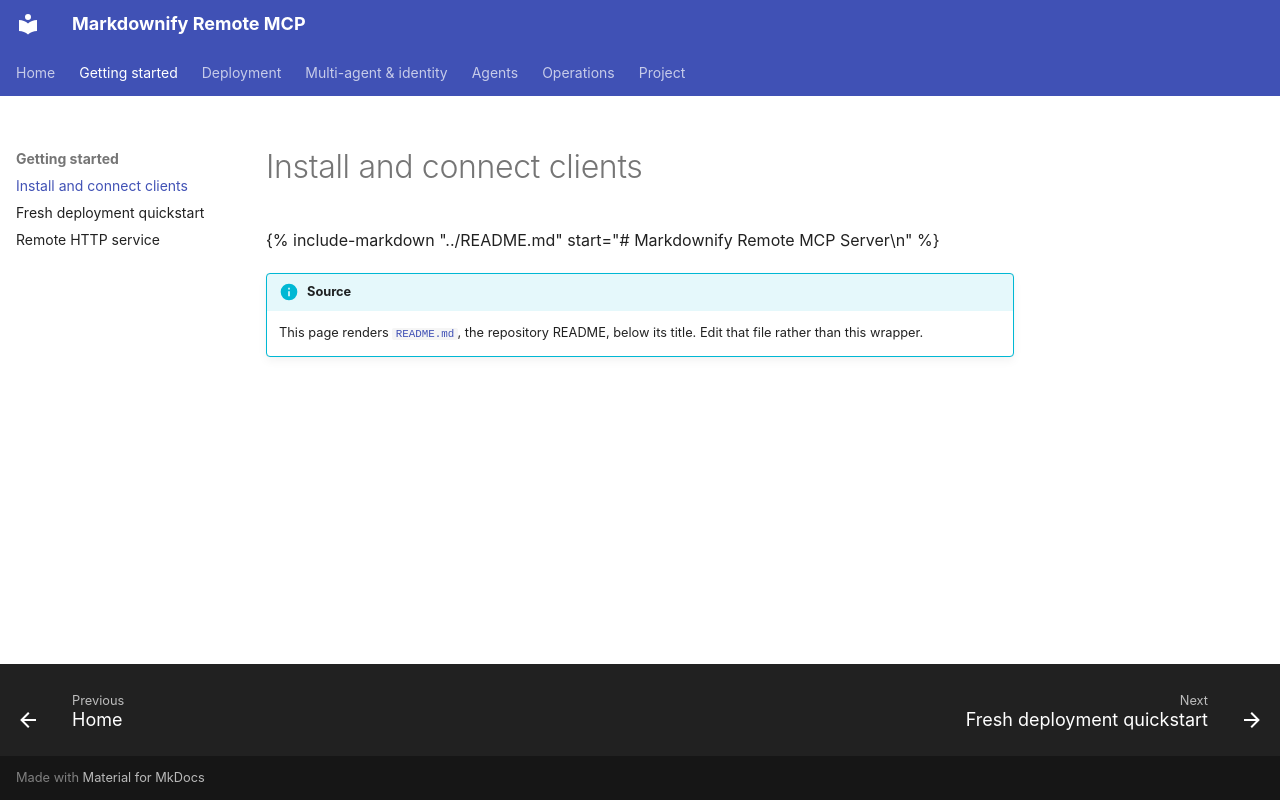

repository: bxm156/markdownify-mcp · page: install/index.html · generator: mkdocs

# Install and connect clients

{% include-markdown "../README.md" start="# Markdownify Remote MCP Server\n" %}

!!! info "Source"
    This page renders [`README.md`](https://github.com/bxm156/markdownify-mcp/blob/main/README.md), the repository README, below its title. Edit that file rather than this wrapper.
